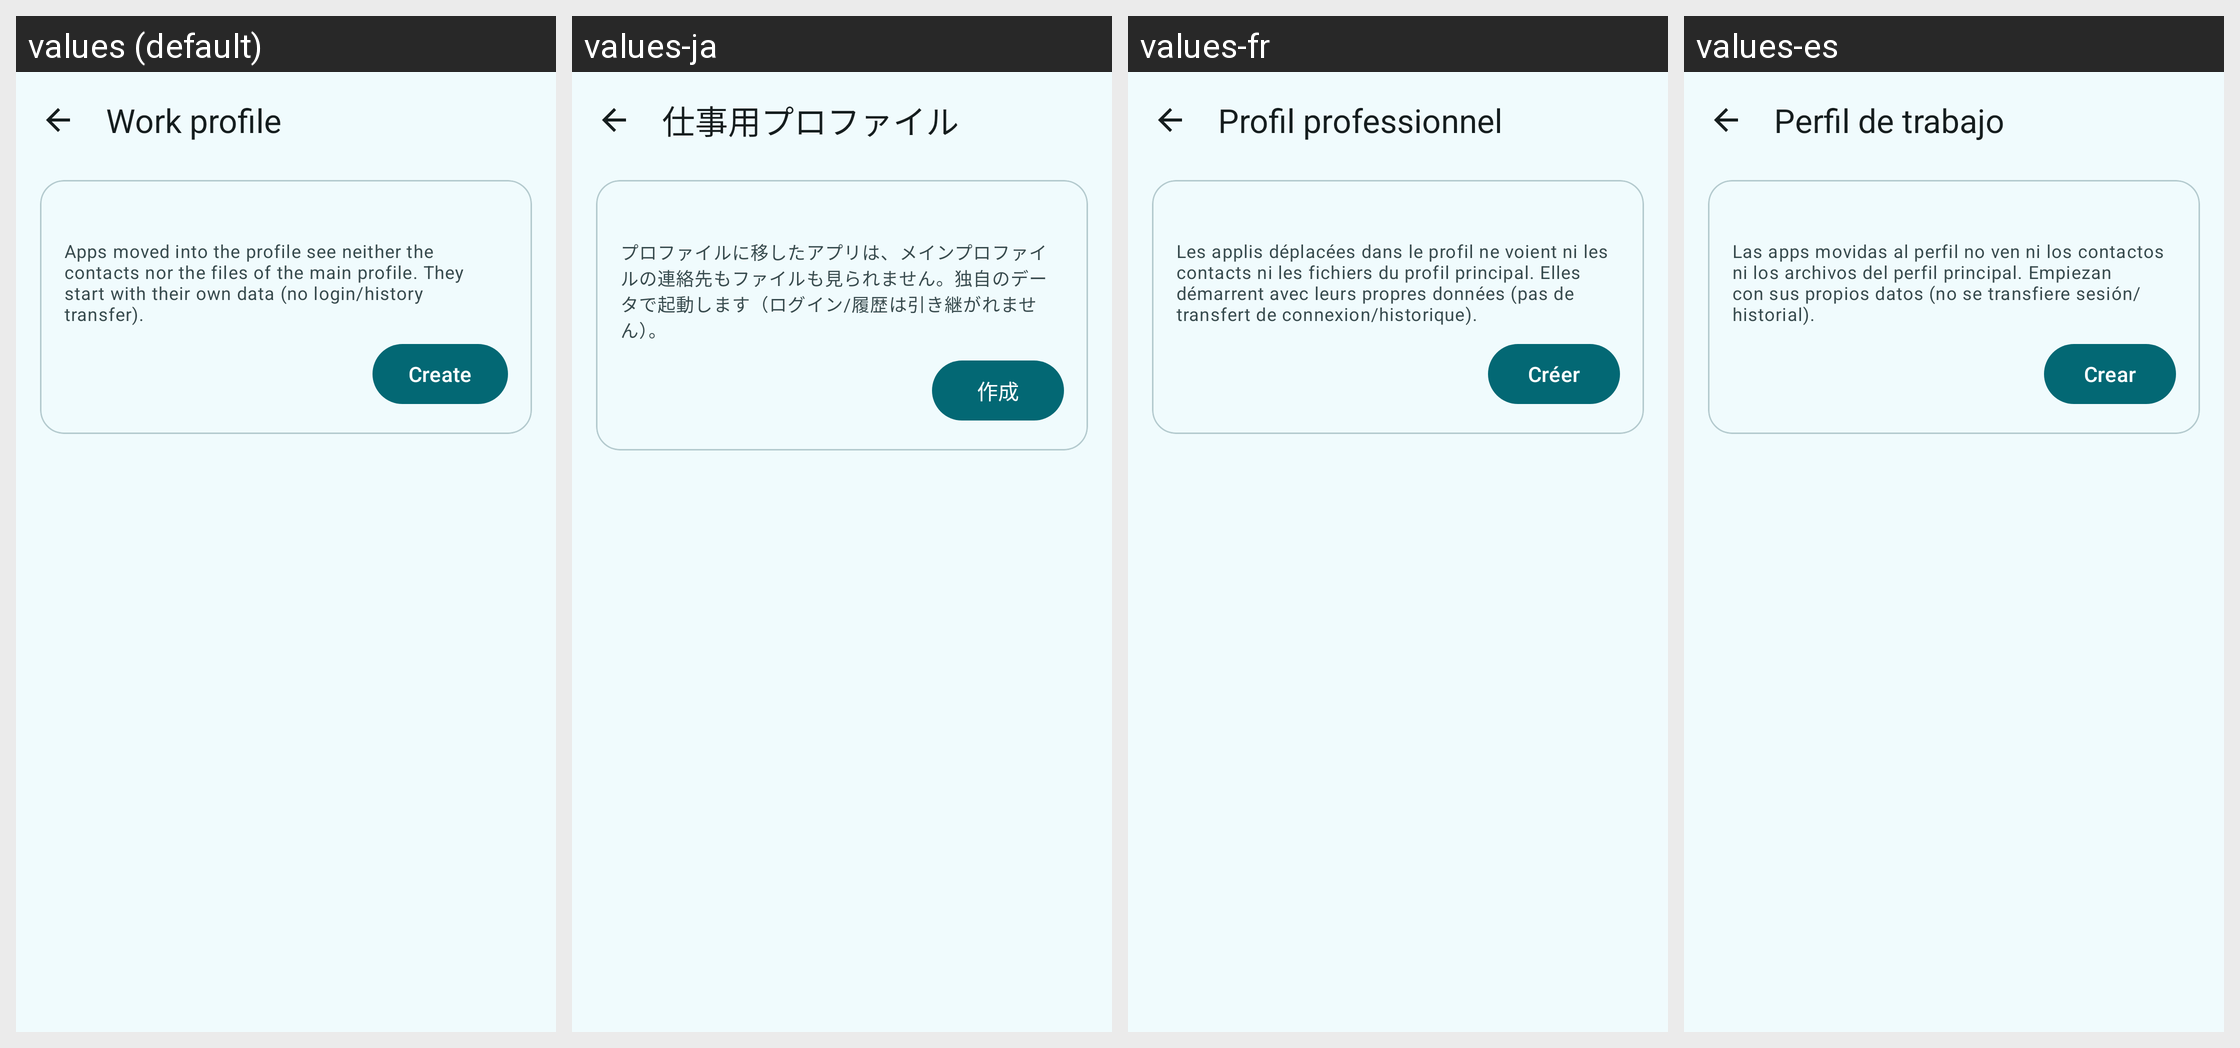

Translations of the strings shown on this Android screen, per locale in the grid:
Android screen res/layout/activity_work_profile.xml rendered under 4 locales, left to right: values (default), values-ja, values-fr, values-es. Device: Nexus 5 (rendered at 1080×1920; each locale shown at half size, 540×960, under a caption strip naming it); theme Theme.AppOpsShizuku.
Other locales in the repository, not shown: values-de, values-hi, values-pt-rBR, values-ru, values-zh-rCN.
Strings drawn on this screen, with the default value and each locale's value (text and hints the layout hard-codes, and strings that could not be matched under every locale, appear in the picture but are not listed):

workprofile_title
  values: Work profile
  values-ja: 仕事用プロファイル
  values-fr: Profil professionnel
  values-es: Perfil de trabajo

workprofile_hint
  values: Apps moved into the profile see neither the contacts nor the files of the main profile. They start with their own data (no login/history transfer).
  values-ja: プロファイルに移したアプリは、メインプロファイルの連絡先もファイルも見られません。独自のデータで起動します（ログイン/履歴は引き継がれません）。
  values-fr: Les applis déplacées dans le profil ne voient ni les contacts ni les fichiers du profil principal. Elles démarrent avec leurs propres données (pas de transfert de connexion/historique).
  values-es: Las apps movidas al perfil no ven ni los contactos ni los archivos del perfil principal. Empiezan con sus propios datos (no se transfiere sesión/historial).

workprofile_create
  values: Create
  values-ja: 作成
  values-fr: Créer
  values-es: Crear
